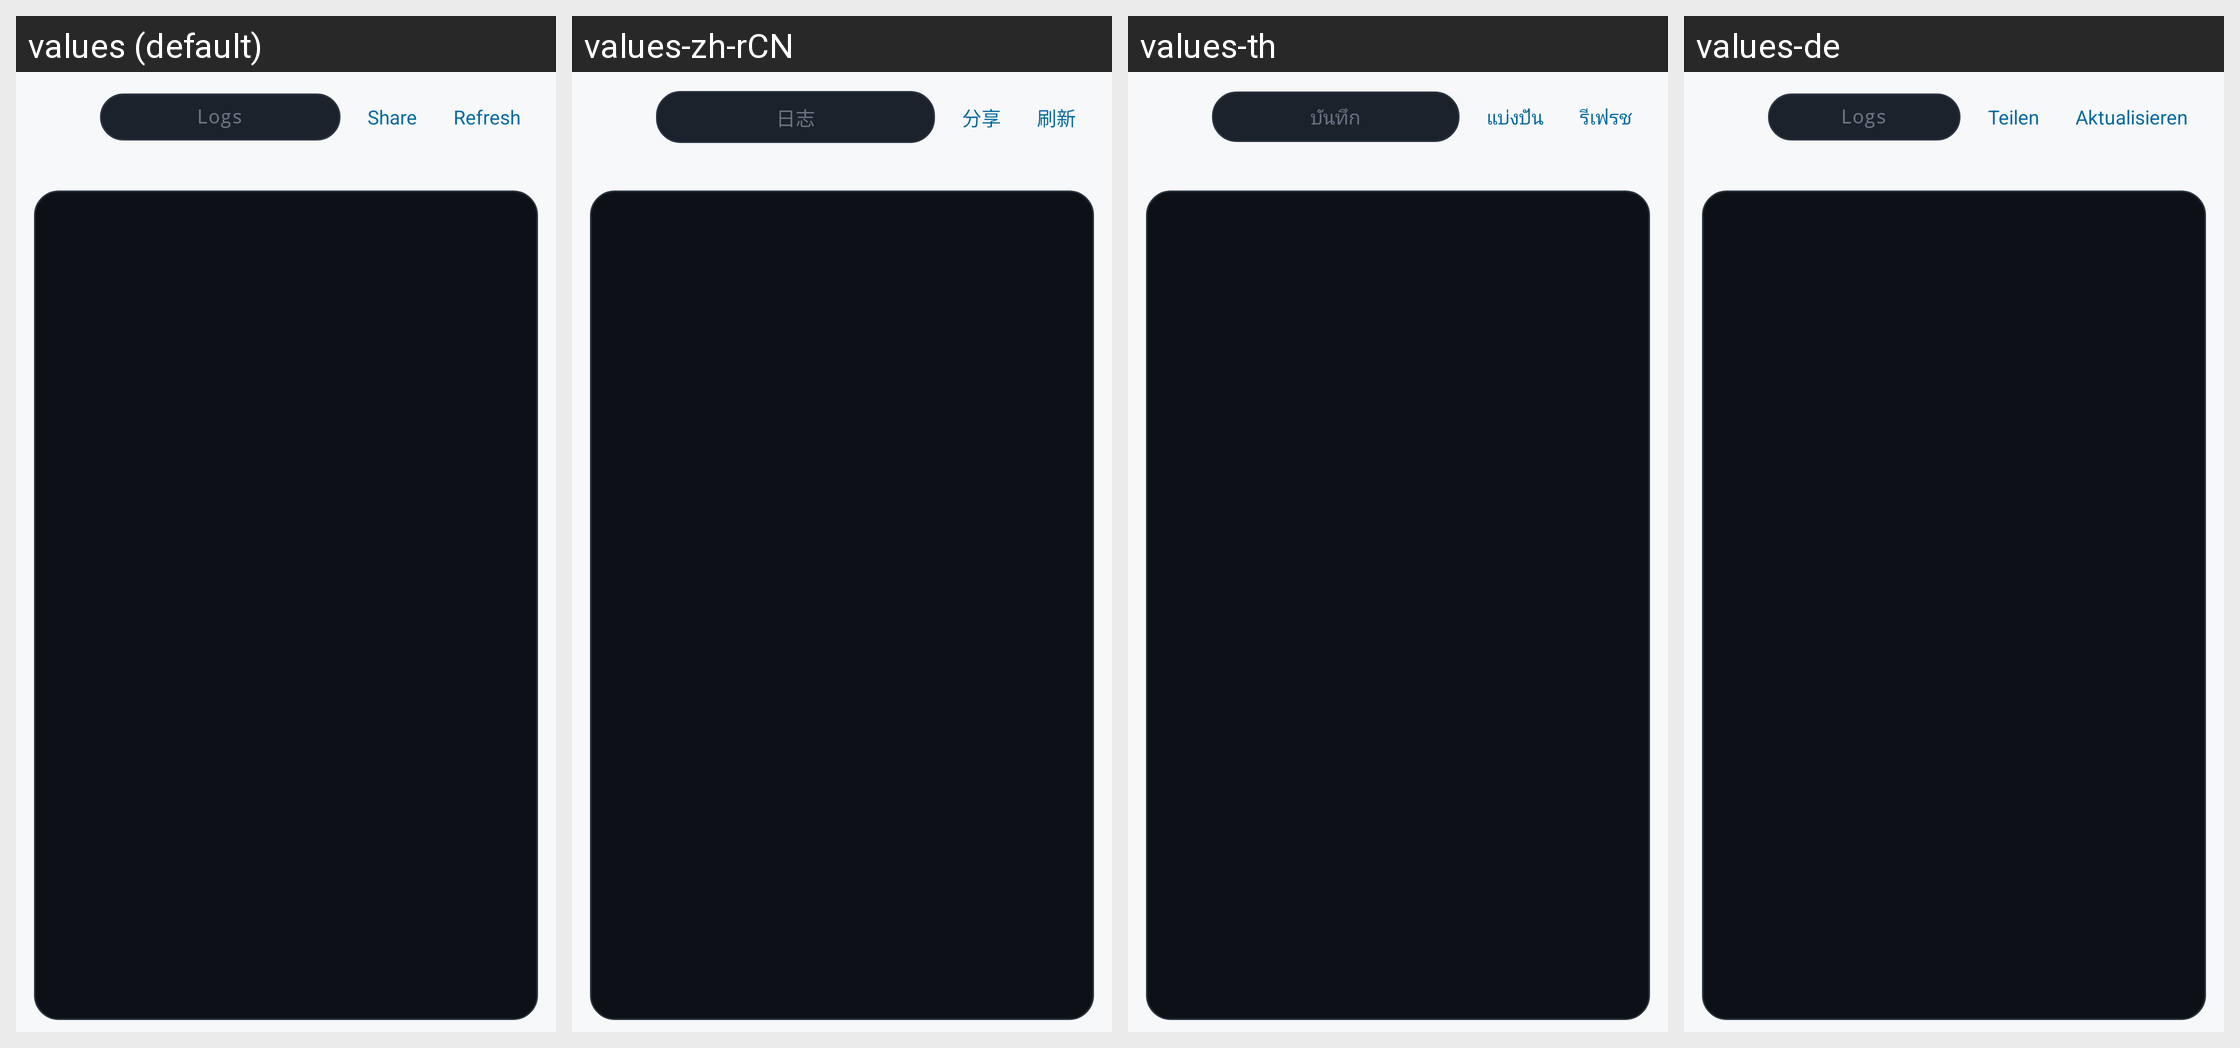

This grid shows one Android layout under several languages. Give, for every string resource on the screen, its name, the default text and each shown locale's text.
Android screen res/layout/activity_log_viewer.xml rendered under 4 locales, left to right: values (default), values-zh-rCN, values-th, values-de. Device: Nexus 5 (rendered at 1080×1920; each locale shown at half size, 540×960, under a caption strip naming it); theme Theme.Dsh.
Other locales in the repository, not shown: values-pt-rBR.
Strings drawn on this screen, with the default value and each locale's value (text and hints the layout hard-codes, and strings that could not be matched under every locale, appear in the picture but are not listed):

log_viewer_title
  values: Logs
  values-zh-rCN: 日志
  values-th: บันทึก
  values-de: Logs

log_viewer_share
  values: Share
  values-zh-rCN: 分享
  values-th: แบ่งปัน
  values-de: Teilen

log_viewer_refresh
  values: Refresh
  values-zh-rCN: 刷新
  values-th: รีเฟรช
  values-de: Aktualisieren
